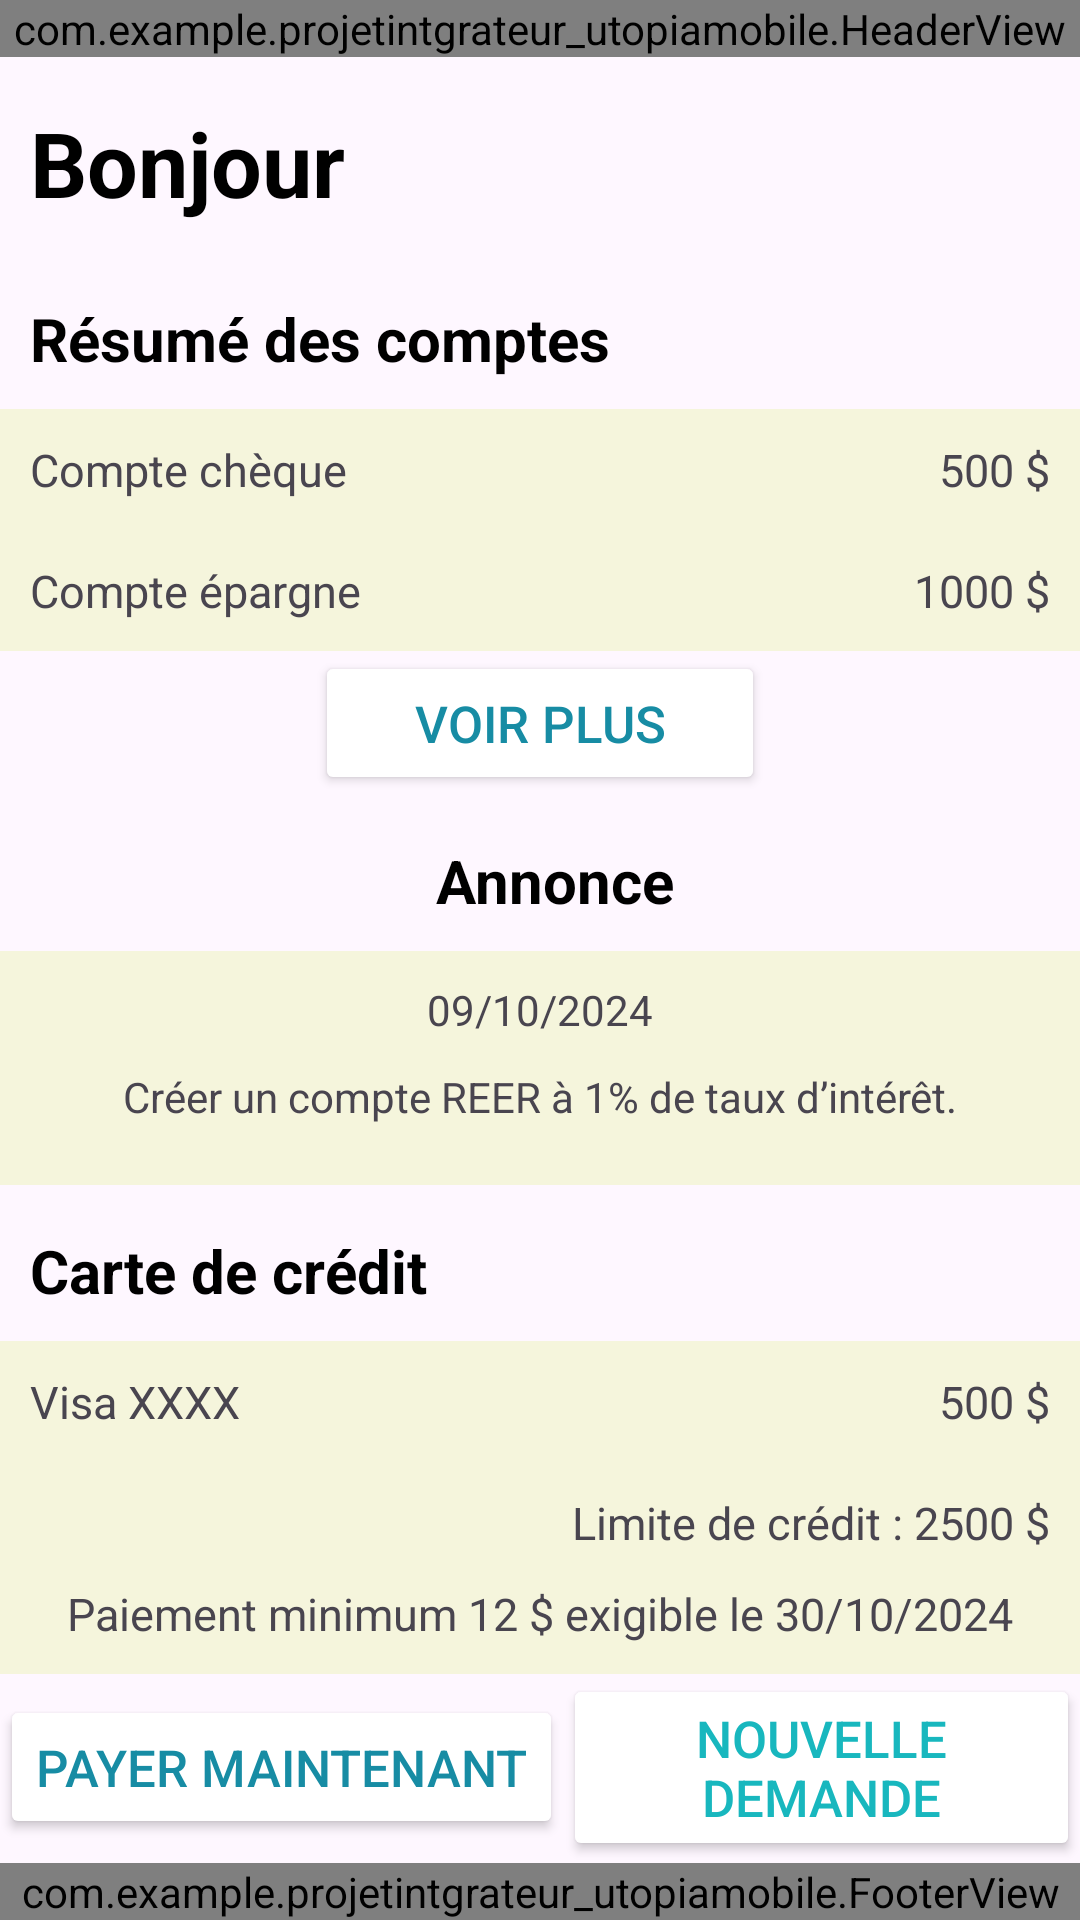

Write the Android layout XML for this screen, with the resource values it uses.
<!-- AndroidManifest.xml: application theme Theme.ProjetIntégrateurUtopiaMobile -->
<!-- res/layout/activity_accueil.xml -->
<?xml version="1.0" encoding="utf-8"?>
<androidx.constraintlayout.widget.ConstraintLayout xmlns:android="http://schemas.android.com/apk/res/android"
    xmlns:app="http://schemas.android.com/apk/res-auto"
    xmlns:tools="http://schemas.android.com/tools"
    android:id="@+id/main"
    android:layout_width="match_parent"
    android:layout_height="match_parent"
    tools:context=".accueil">

    <LinearLayout
        android:layout_width="match_parent"
        android:layout_height="match_parent"
        android:orientation="vertical"

        tools:layout_editor_absoluteX="79dp"
        tools:layout_editor_absoluteY="0dp">

        <com.example.projetintgrateur_utopiamobile.HeaderView
            android:layout_width="match_parent"
            android:layout_height="wrap_content" />

        <TextView
            android:id="@+id/accueilTitle"
            android:layout_width="match_parent"
            android:layout_height="wrap_content"
            android:layout_marginTop="15dp"
            android:layout_marginLeft="10sp"
            android:layout_marginBottom="10dp"
            android:gravity="left"
            android:text="@string/acceuilTitle"
            android:textColor="@color/black"
            android:textSize="30sp"
            android:textStyle="bold" />

        <TextView
            android:id="@+id/compteTitle"
            android:layout_width="match_parent"
            android:layout_height="wrap_content"
            android:layout_marginTop="15dp"
            android:layout_marginLeft="10sp"
            android:layout_marginBottom="10dp"
            android:gravity="left"
            android:text="@string/compteTitle"
            android:textColor="@color/black"
            android:textSize="20sp"
            android:textStyle="bold" />


        <LinearLayout
            android:layout_width="match_parent"
            android:layout_height="wrap_content"
            android:background="#F5F5DC"
            android:orientation="horizontal"
            android:padding="10sp">


            <TextView
                android:id="@+id/compteName1"
                android:layout_width="wrap_content"
                android:layout_height="wrap_content"
                android:layout_weight="1"
                android:text="@string/compteName1"
                android:textSize="15sp" />

            <TextView
                android:id="@+id/soldeCompte1"
                android:layout_width="wrap_content"
                android:layout_height="wrap_content"
                android:layout_weight="1"
                android:gravity="right"
                android:text="@string/soldeCompte1"
                android:textSize="15sp" />

        </LinearLayout>

        <LinearLayout
            android:layout_width="match_parent"
            android:layout_height="wrap_content"
            android:background="#F5F5DC"
            android:orientation="horizontal"
            android:padding="10sp">


            <TextView
                android:id="@+id/compteName2"
                android:layout_width="wrap_content"
                android:layout_height="wrap_content"
                android:layout_weight="1"
                android:text="@string/compteName2"
                android:textSize="15sp" />

            <TextView
                android:id="@+id/textView3"
                android:layout_width="wrap_content"
                android:layout_height="wrap_content"
                android:layout_weight="1"
                android:gravity="right"
                android:text="@string/soldeCompte2"
                android:textSize="15sp" />

        </LinearLayout>


        <Button
            android:id="@+id/buttonCompte"
            android:layout_width="150sp"
            android:layout_height="wrap_content"
            android:layout_gravity="center"
            android:backgroundTint="@color/white"
            android:gravity="center"
            android:textSize="17sp"
            android:textColor="#178CA4"
            android:text="@string/voirPlus" />

        <TextView
            android:id="@+id/annonceTitle"
            android:layout_width="match_parent"
            android:layout_height="wrap_content"
            android:layout_marginTop="15dp"
            android:layout_marginLeft="10sp"
            android:layout_marginBottom="10dp"
            android:gravity="center"
            android:text="@string/annonceTitle"
            android:textColor="@color/black"
            android:textSize="20sp"
            android:textStyle="bold" />


        <LinearLayout
            android:layout_width="match_parent"
            android:layout_height="wrap_content"
            android:background="#F5F5DC"
            android:gravity="center"
            android:padding="10sp"
            android:orientation="vertical">


            <TextView
                android:id="@+id/dateAnnonce"
                android:layout_width="match_parent"
                android:layout_height="wrap_content"
                android:gravity="center"
                android:layout_marginBottom="10sp"
                android:text="@string/annonceDate" />

            <TextView
                android:id="@+id/descriptionAnnonce"
                android:layout_width="match_parent"
                android:layout_height="wrap_content"
                android:gravity="center"
                android:layout_marginBottom="10sp"
                android:text="@string/annonceDescription" />


        </LinearLayout>

        <TextView
            android:id="@+id/carteTitle"
            android:layout_width="match_parent"
            android:layout_height="wrap_content"
            android:layout_marginTop="15dp"
            android:layout_marginLeft="10sp"
            android:layout_marginBottom="10dp"
            android:gravity="left"
            android:text="@string/carteTitle"
            android:textColor="@color/black"
            android:textSize="20sp"
            android:textStyle="bold" />


        <LinearLayout
            android:layout_width="match_parent"
            android:layout_height="wrap_content"
            android:background="#F5F5DC"
            android:orientation="horizontal"
            android:padding="10sp">


            <TextView
                android:id="@+id/carteName"
                android:layout_width="wrap_content"
                android:layout_height="wrap_content"
                android:layout_weight="1"
                android:text="@string/nameCarte"
                android:textSize="15sp" />

            <TextView
                android:id="@+id/montantCarte"
                android:layout_width="wrap_content"
                android:layout_height="wrap_content"
                android:layout_weight="1"
                android:gravity="right"
                android:text="@string/montantCarte"
                android:textSize="15sp" />

        </LinearLayout>

        <LinearLayout
            android:layout_width="match_parent"
            android:layout_height="wrap_content"
            android:background="#F5F5DC"
            android:padding="10sp"
            android:orientation="vertical">

            <TextView
                android:id="@+id/limiteCarte"
                android:layout_width="wrap_content"
                android:layout_height="wrap_content"
                android:layout_weight="1"
                android:layout_marginBottom="10sp"
                android:layout_gravity="right"
                android:text="@string/limiteCarte"
                android:textSize="15sp" />

            <TextView
                android:id="@+id/dateCarte"
                android:layout_width="wrap_content"
                android:layout_height="wrap_content"
                android:layout_weight="1"
                android:layout_gravity="center"
                android:text="@string/dateCarte"
                android:textSize="15sp" />

        </LinearLayout>

        <LinearLayout
            android:layout_width="match_parent"
            android:layout_height="wrap_content"
            android:orientation="horizontal">

            <Button
                android:id="@+id/btnPaiement"
                android:layout_width="wrap_content"
                android:layout_height="wrap_content"
                android:layout_gravity="center"
                android:backgroundTint="@color/white"
                android:gravity="center"
                android:textSize="17sp"
                android:textColor="#178CA4"
                android:text="@string/btnPaiement" />

            <Button
                android:id="@+id/btnDemande"
                android:layout_width="wrap_content"
                android:layout_height="wrap_content"
                android:layout_gravity="center"
                android:backgroundTint="@color/white"
                android:gravity="center"
                android:textSize="17sp"
                android:textColor="#18B7BE"
                android:text="@string/btndDemande" />

        </LinearLayout>

    </LinearLayout>

    <com.example.projetintgrateur_utopiamobile.FooterView
        android:layout_width="match_parent"
        android:layout_height="wrap_content"
        app:layout_constraintBottom_toBottomOf="parent"
        app:layout_constraintStart_toStartOf="parent"
        app:layout_constraintEnd_toEndOf="parent"/>


</androidx.constraintlayout.widget.ConstraintLayout>
<!-- resources referenced by this layout -->
<resources>
  <color name="black">#FF000000</color>
  <color name="white">#FFFFFFFF</color>
  <string name="acceuilTitle">Bonjour</string>
  <string name="annonceDate">09/10/2024</string>
  <string name="annonceDescription">Créer un compte REER à 1% de taux d\u2019intérêt.</string>
  <string name="annonceTitle">Annonce</string>
  <string name="btnPaiement">Payer maintenant</string>
  <string name="btndDemande">Nouvelle demande</string>
  <string name="carteTitle">Carte de crédit</string>
  <string name="compteName1">Compte chèque</string>
  <string name="compteName2">Compte épargne</string>
  <string name="compteTitle">Résumé des comptes</string>
  <string name="dateCarte">Paiement minimum 12 $ exigible le 30/10/2024</string>
  <string name="limiteCarte">Limite de crédit : 2500 $</string>
  <string name="montantCarte">500 $</string>
  <string name="nameCarte">Visa XXXX</string>
  <string name="soldeCompte1">500 $</string>
  <string name="soldeCompte2">1000 $</string>
  <string name="voirPlus">Voir plus</string>
  <style name="Theme.ProjetIntégrateurUtopiaMobile" parent="Base.Theme.ProjetIntégrateurUtopiaMobile" />
  <style name="Base.Theme.ProjetIntégrateurUtopiaMobile" parent="Theme.Material3.DayNight.NoActionBar">
          
          
      </style>
</resources>
